Run: headless pygame with SDL's dummy video driver; simulated clock (each Clock.tick advances the game by its frame time, no real sleeping); random seed 0; keys injected as events and as key.get_pressed() state; no mouse input.
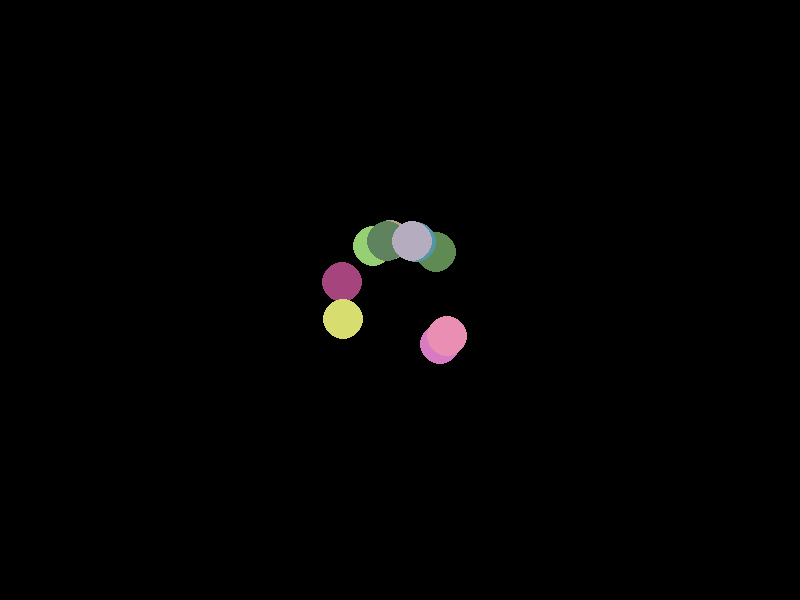
Frame 1 of 4 · flips 1–60 · no input
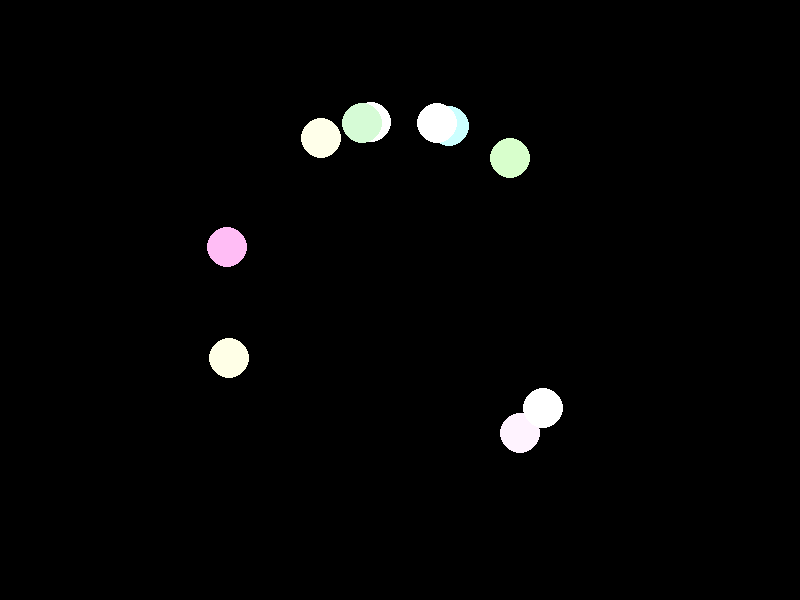
Frame 2 of 4 · flips 61–180 · tapped SPACE, RETURN · held RIGHT (→), D
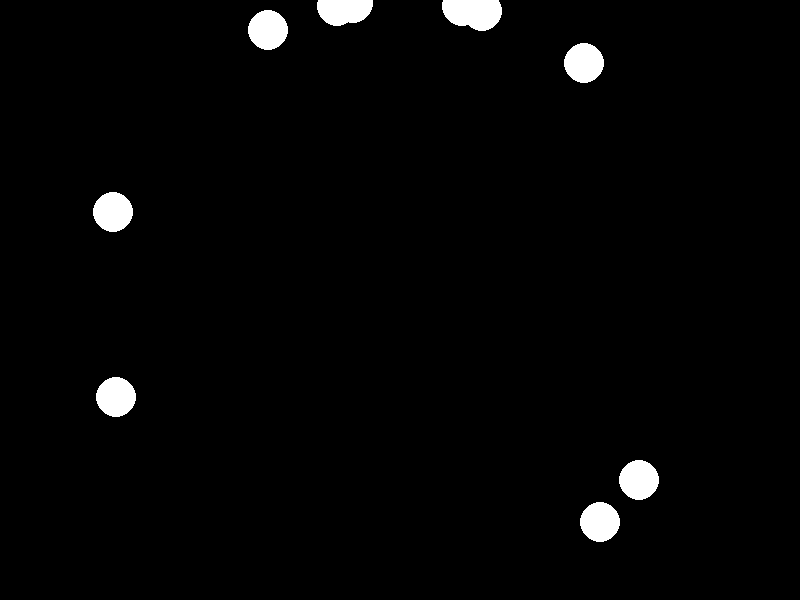
Frame 3 of 4 · flips 181–300 · held DOWN (↓), S
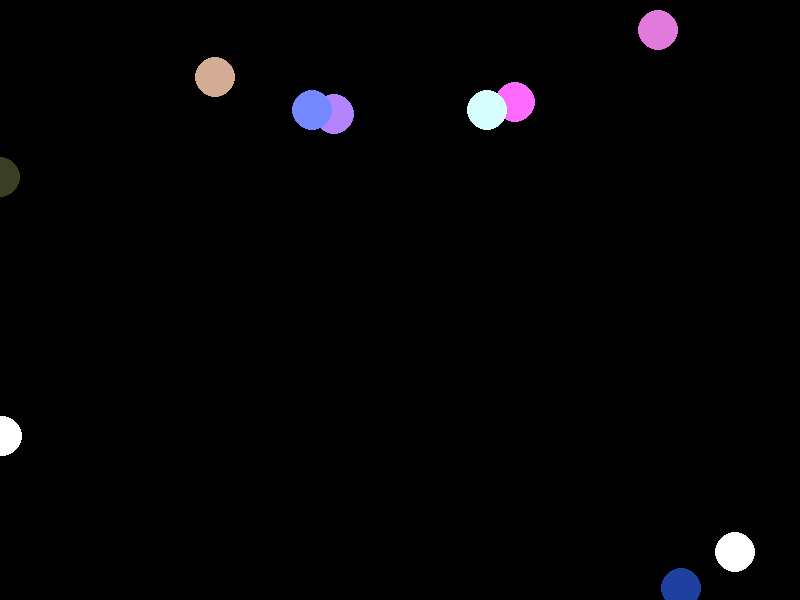
Frame 4 of 4 · flips 301–420 · held LEFT (←), A, UP (↑), W

The pygame program that drew these frames:

import pygame
import random
import math

from pygame.locals import *

pygame.init()

win_wide = 800
win_high = 600
win_surf = pygame.display.set_mode((win_wide, win_high))
	
backgd_colour = (0, 0, 0)
circle_radius = 20

class Circle:

	def __init__(self):
		self.x = win_wide // 2
		self.y = win_high // 2
		a = random.randint(0, 359)
		self.dx = math.cos(math.radians(a))
		self.dy = math.sin(math.radians(a))
		self.r = random.randint(0, 191)
		self.g = random.randint(0, 191)
		self.b = random.randint(0, 191)

	def draw(self):
		pygame.draw.circle(win_surf, (self.r, self.g, self.b), (int(self.x), int(self.y)), circle_radius)
		
	
	def move(self):

		bounced = False

		if self.x + self.dx < 0:
			self.x = 0
			self.dx = -self.dx
			bounced = True
		elif self.x + self.dx > win_wide:
			self.x = win_wide
			self.dx = -self.dx
			bounced = True
		else:
			self.x = self.x + self.dx

		if self.y + self.dy < 0:
			self.y = 0
			self.dy = -self.dy
			bounced = True
		elif self.y + self.dy > win_high:
			self.y = win_high
			self.dy = -self.dy
			bounced = True
		else:
			self.y = self.y + self.dy

		if bounced:
			self.r = random.randint(0, 191)
			self.g = random.randint(0, 191)
			self.b = random.randint(0, 191)
		
	def fade(self):
		if self.r < 255:
			self.r += 1
		if self.g < 255:
			self.g += 1
		if self.b < 255:
			self.b += 1			
	
def main():

	circles = []

	for i in range(10):
		circles.append(Circle())
	
	closed_flag = False
	while not closed_flag:

		for event in pygame.event.get():
			if event.type == QUIT:
				closed_flag = True
		
		win_surf.fill(backgd_colour)

		for circle in circles:
			circle.move()
			circle.draw()
			circle.fade()
	
		pygame.display.update()
		pygame.time.wait(5)
				
main()
